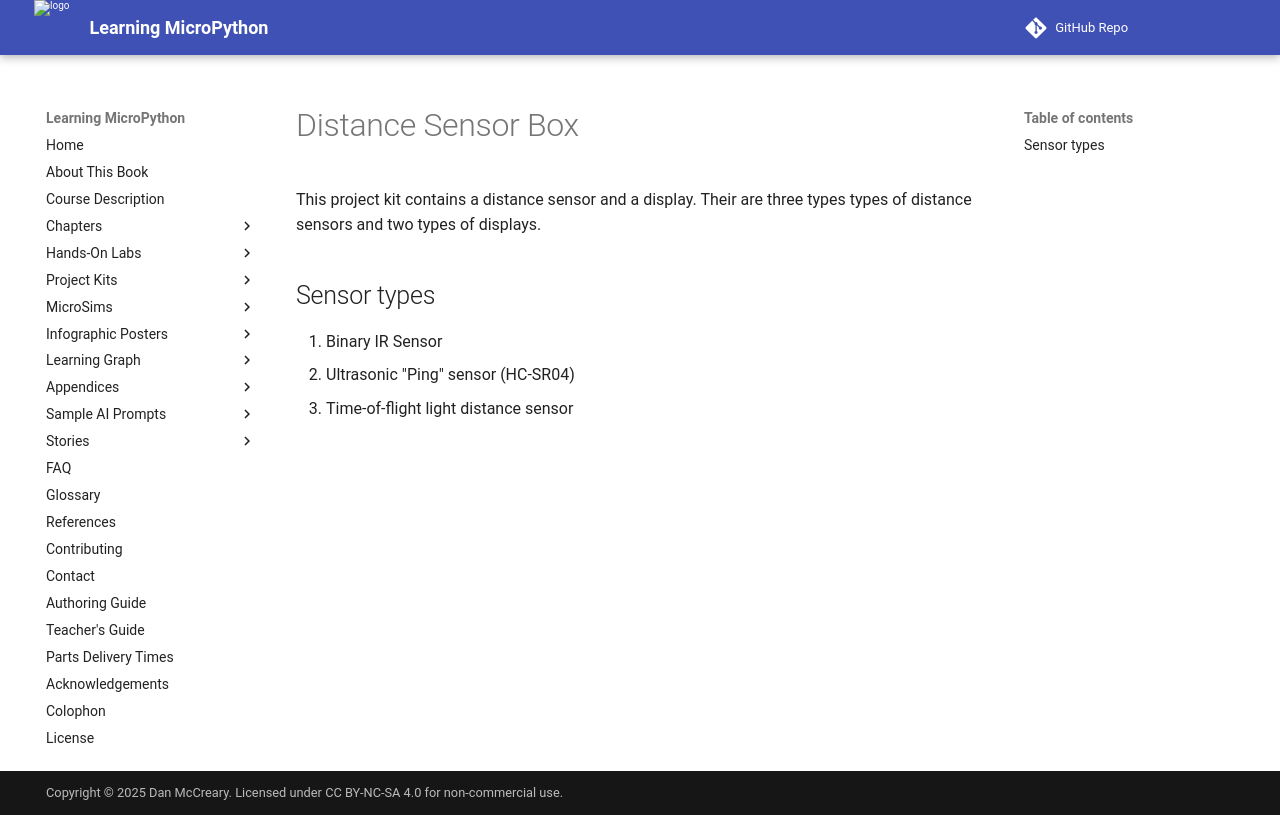

repository: dmccreary/learning-micropython · page: kits/distance-sensor/index.html · generator: mkdocs

# Distance Sensor Box

This project kit contains a distance sensor and a display.
Their are three types types of distance sensors and two types of displays.

## Sensor types

1. Binary IR Sensor
2. Ultrasonic "Ping" sensor (HC-SR04)
3. Time-of-flight light distance sensor 
